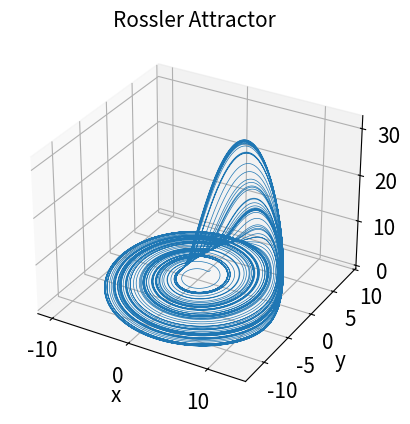

Here is the Python script that generated this plot:
# Program 08a: The Rossler chaotic attractor. See Fig. 8.10(a).
# In this case, iteration is used to solve the ODEs.
import numpy as np
import matplotlib.pyplot as plt
# from mpl_toolkits.mplot3d import Axes3D

from scipy.integrate import odeint

# a = 0.2
# b = 0.2
# c = 6.3

def Rossler(x, y, z, a=0.2, b=0.2 , c=6.3):
    # x, y, z = X
    x_dot = - y - z
    y_dot = x + a * y
    z_dot = b + x * z - c * z
    return x_dot, y_dot, z_dot

dt = 0.01
step_count = 50000
xs=np.empty((step_count + 1,))
ys=np.empty((step_count + 1,))
zs=np.empty((step_count + 1,))

# The initial conditions.
xs[0], ys[0], zs[0] = (1.0, 1.0, 1.0)

# Iterate.
for i in range(step_count):
    x_dot, y_dot, z_dot = Rossler(xs[i], ys[i], zs[i])
    xs[i+1] = xs[i] + (x_dot*dt)
    ys[i+1] = ys[i] + (y_dot*dt)
    zs[i+1] = zs[i] + (z_dot*dt)

# tmax =  50
# n = 10000
# t = np.linspace(0, tmax, n)
# f = odeint(Rossler, (1.0, 1.0, 1.0), t, args=(a, b, c))
# xs, ys, zs = f.T

fig=plt.figure()
ax = fig.add_subplot(111, projection='3d')
# ax=Axes3D(fig)
ax.plot(xs, ys, zs, lw=0.5)
ax.set_xlabel('x', fontsize=15)
ax.set_ylabel('y', fontsize=15)
ax.set_zlabel('z', fontsize=15)
plt.tick_params(labelsize=15)
ax.set_title('Rossler Attractor', fontsize=15)
plt.show()